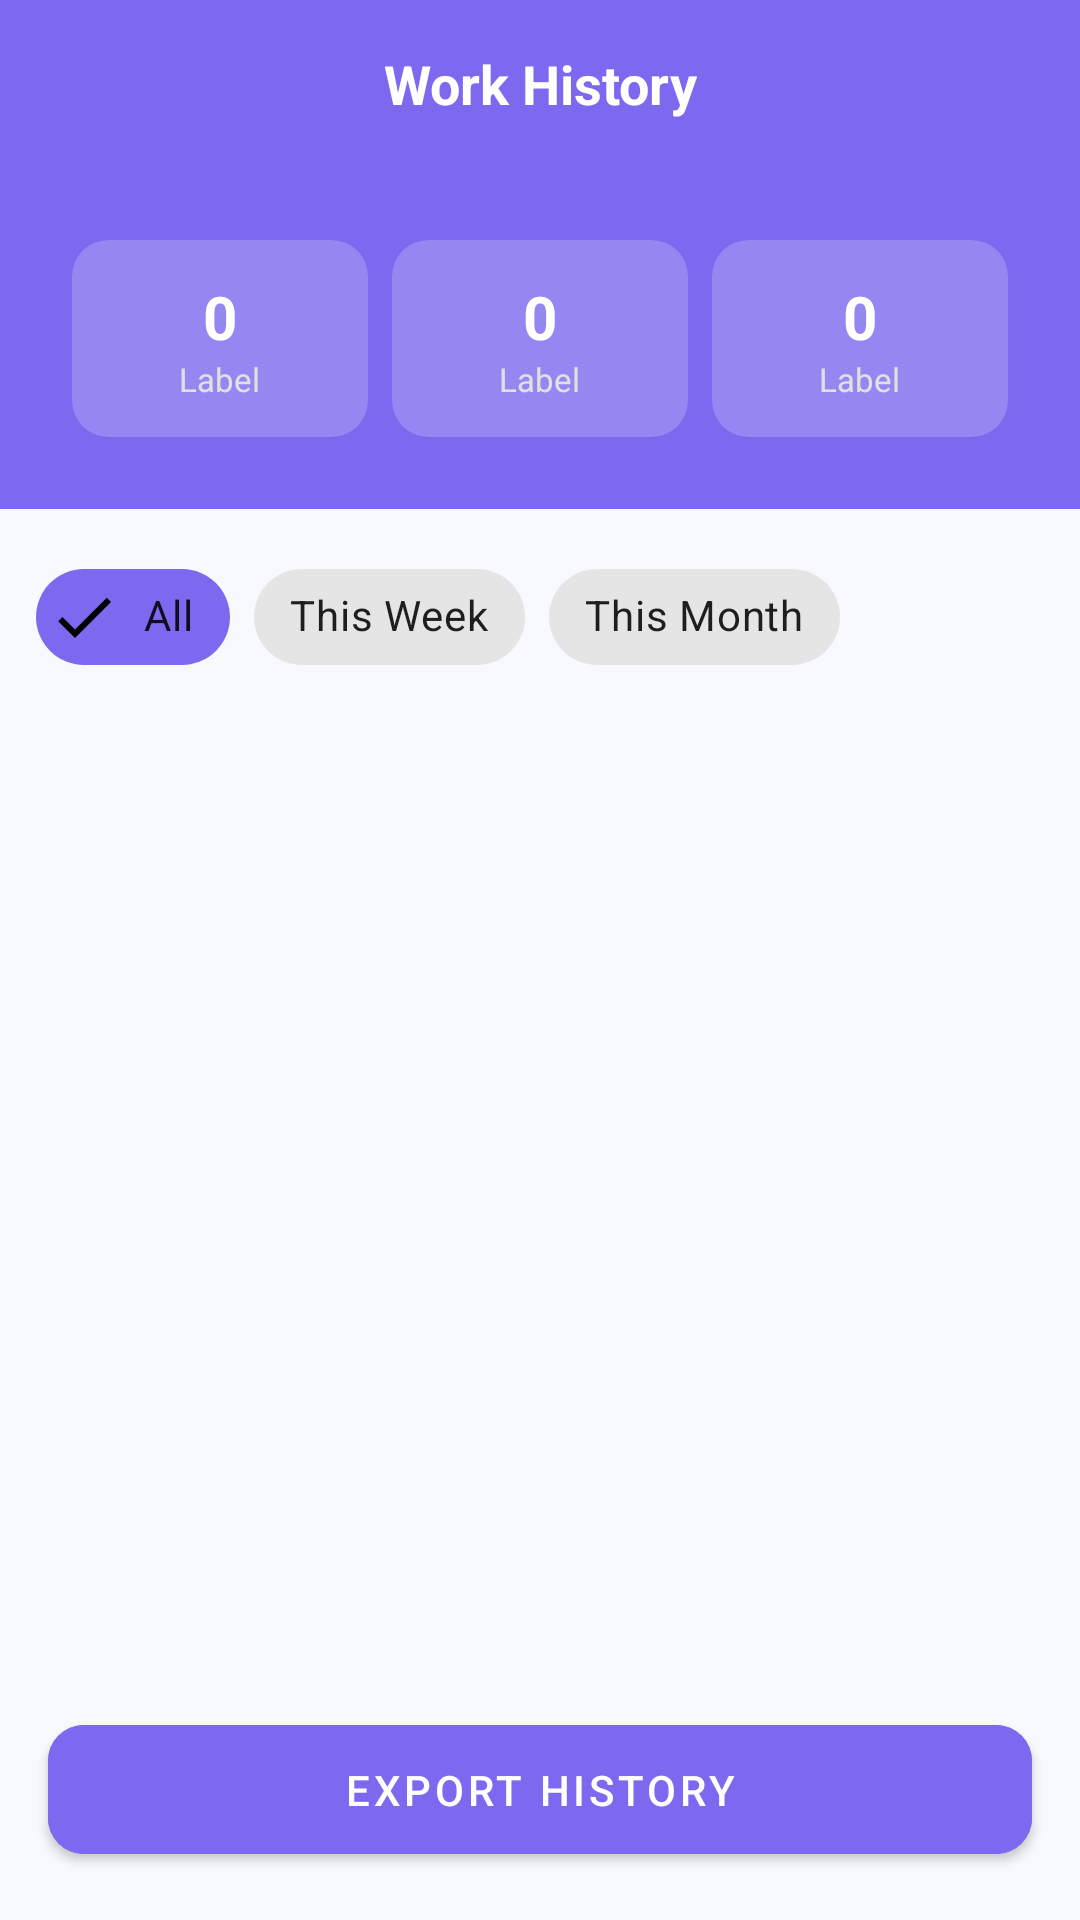

This screen was rendered from an Android layout file. Write that file and the resources it references.
<!-- AndroidManifest.xml: application theme Theme.NearWork -->
<!-- res/layout/activity_worker_history.xml -->
<?xml version="1.0" encoding="utf-8"?>
<androidx.coordinatorlayout.widget.CoordinatorLayout xmlns:android="http://schemas.android.com/apk/res/android"
    xmlns:app="http://schemas.android.com/apk/res-auto"
    android:layout_width="match_parent"
    android:layout_height="match_parent"
    android:background="#F8F9FE">

    <com.google.android.material.appbar.AppBarLayout
        android:layout_width="match_parent"
        android:layout_height="wrap_content"
        android:background="#7C69EF"
        app:elevation="0dp">

        <androidx.appcompat.widget.Toolbar
            android:id="@+id/toolbar"
            android:layout_width="match_parent"
            android:layout_height="?attr/actionBarSize">
            <TextView
                android:layout_width="wrap_content"
                android:layout_height="wrap_content"
                android:text="Work History"
                android:textColor="@color/white"
                android:textSize="18sp"
                android:textStyle="bold"
                android:layout_gravity="center"/>
        </androidx.appcompat.widget.Toolbar>

        <LinearLayout
            android:layout_width="match_parent"
            android:layout_height="wrap_content"
            android:orientation="horizontal"
            android:padding="20dp"
            android:weightSum="3">

            <include layout="@layout/layout_stat_box" android:id="@+id/statTotal"/>
            <include layout="@layout/layout_stat_box" android:id="@+id/statRating"/>
            <include layout="@layout/layout_stat_box" android:id="@+id/statSuccess"/>
        </LinearLayout>
    </com.google.android.material.appbar.AppBarLayout>

    <LinearLayout
        android:layout_width="match_parent"
        android:layout_height="match_parent"
        android:orientation="vertical"
        app:layout_behavior="@string/appbar_scrolling_view_behavior">

        <HorizontalScrollView
            android:layout_width="match_parent"
            android:layout_height="wrap_content"
            android:padding="12dp"
            android:scrollbars="none">
            <com.google.android.material.chip.ChipGroup
                android:id="@+id/filterGroup"
                android:layout_width="wrap_content"
                android:layout_height="wrap_content"
                app:singleSelection="true">
                <com.google.android.material.chip.Chip
                    android:id="@+id/chipAll"
                    style="@style/Widget.MaterialComponents.Chip.Filter"
                    android:layout_width="wrap_content"
                    android:layout_height="wrap_content"
                    android:checked="true"
                    android:text="All"
                    app:chipBackgroundColor="#7C69EF" />
                <com.google.android.material.chip.Chip
                    android:id="@+id/chipWeek"
                    style="@style/Widget.MaterialComponents.Chip.Filter"
                    android:layout_width="wrap_content"
                    android:layout_height="wrap_content"
                    android:text="This Week" />
                <com.google.android.material.chip.Chip
                    android:id="@+id/chipMonth"
                    style="@style/Widget.MaterialComponents.Chip.Filter"
                    android:layout_width="wrap_content"
                    android:layout_height="wrap_content"
                    android:text="This Month" />
            </com.google.android.material.chip.ChipGroup>
        </HorizontalScrollView>

        <androidx.recyclerview.widget.RecyclerView
            android:id="@+id/rvWorkHistory"
            android:layout_width="match_parent"
            android:layout_height="0dp"
            android:layout_weight="1"
            android:paddingHorizontal="8dp" />

        <com.google.android.material.button.MaterialButton
            android:id="@+id/btnExport"
            android:layout_width="match_parent"
            android:layout_height="55dp"
            android:layout_margin="16dp"
            android:text="Export History"
            android:backgroundTint="#7C69EF"
            app:cornerRadius="12.dp"
            app:icon="@drawable/ic_assingment" />
    </LinearLayout>

</androidx.coordinatorlayout.widget.CoordinatorLayout>
<!-- res/layout/layout_stat_box.xml (included above) -->
<?xml version="1.0" encoding="utf-8"?>
<androidx.cardview.widget.CardView xmlns:android="http://schemas.android.com/apk/res/android"
    xmlns:app="http://schemas.android.com/apk/res-auto"
    android:layout_width="0dp"
    android:layout_height="wrap_content"
    android:layout_weight="1"
    android:layout_margin="4dp"
    app:cardBackgroundColor="#9587F2"
    app:cardCornerRadius="12.dp"
    app:cardElevation="0dp">

    <LinearLayout
        android:layout_width="match_parent"
        android:layout_height="wrap_content"
        android:gravity="center"
        android:orientation="vertical"
        android:padding="12dp">

        <TextView
            android:id="@+id/tvStatValue"
            android:layout_width="wrap_content"
            android:layout_height="wrap_content"
            android:text="0"
            android:textColor="@color/white"
            android:textSize="20sp"
            android:textStyle="bold" />

        <TextView
            android:id="@+id/tvStatLabel"
            android:layout_width="wrap_content"
            android:layout_height="wrap_content"
            android:text="Label"
            android:textColor="#E0E0E0"
            android:textSize="11sp" />
    </LinearLayout>
</androidx.cardview.widget.CardView>
<!-- resources referenced by this layout -->
<resources>
  <color name="white">#FFFFFF</color>
  <style name="Theme.NearWork" parent="Theme.MaterialComponents.DayNight.NoActionBar">
          <item name="colorPrimary">#2563EB</item>
          <item name="colorPrimaryVariant">#1D4ED8</item>
          <item name="colorOnPrimary">@color/white</item>
          <item name="android:statusBarColor">#F8FAFC</item>
          <item name="android:windowLightStatusBar" tools:targetApi="m">true</item>
      </style>
</resources>
